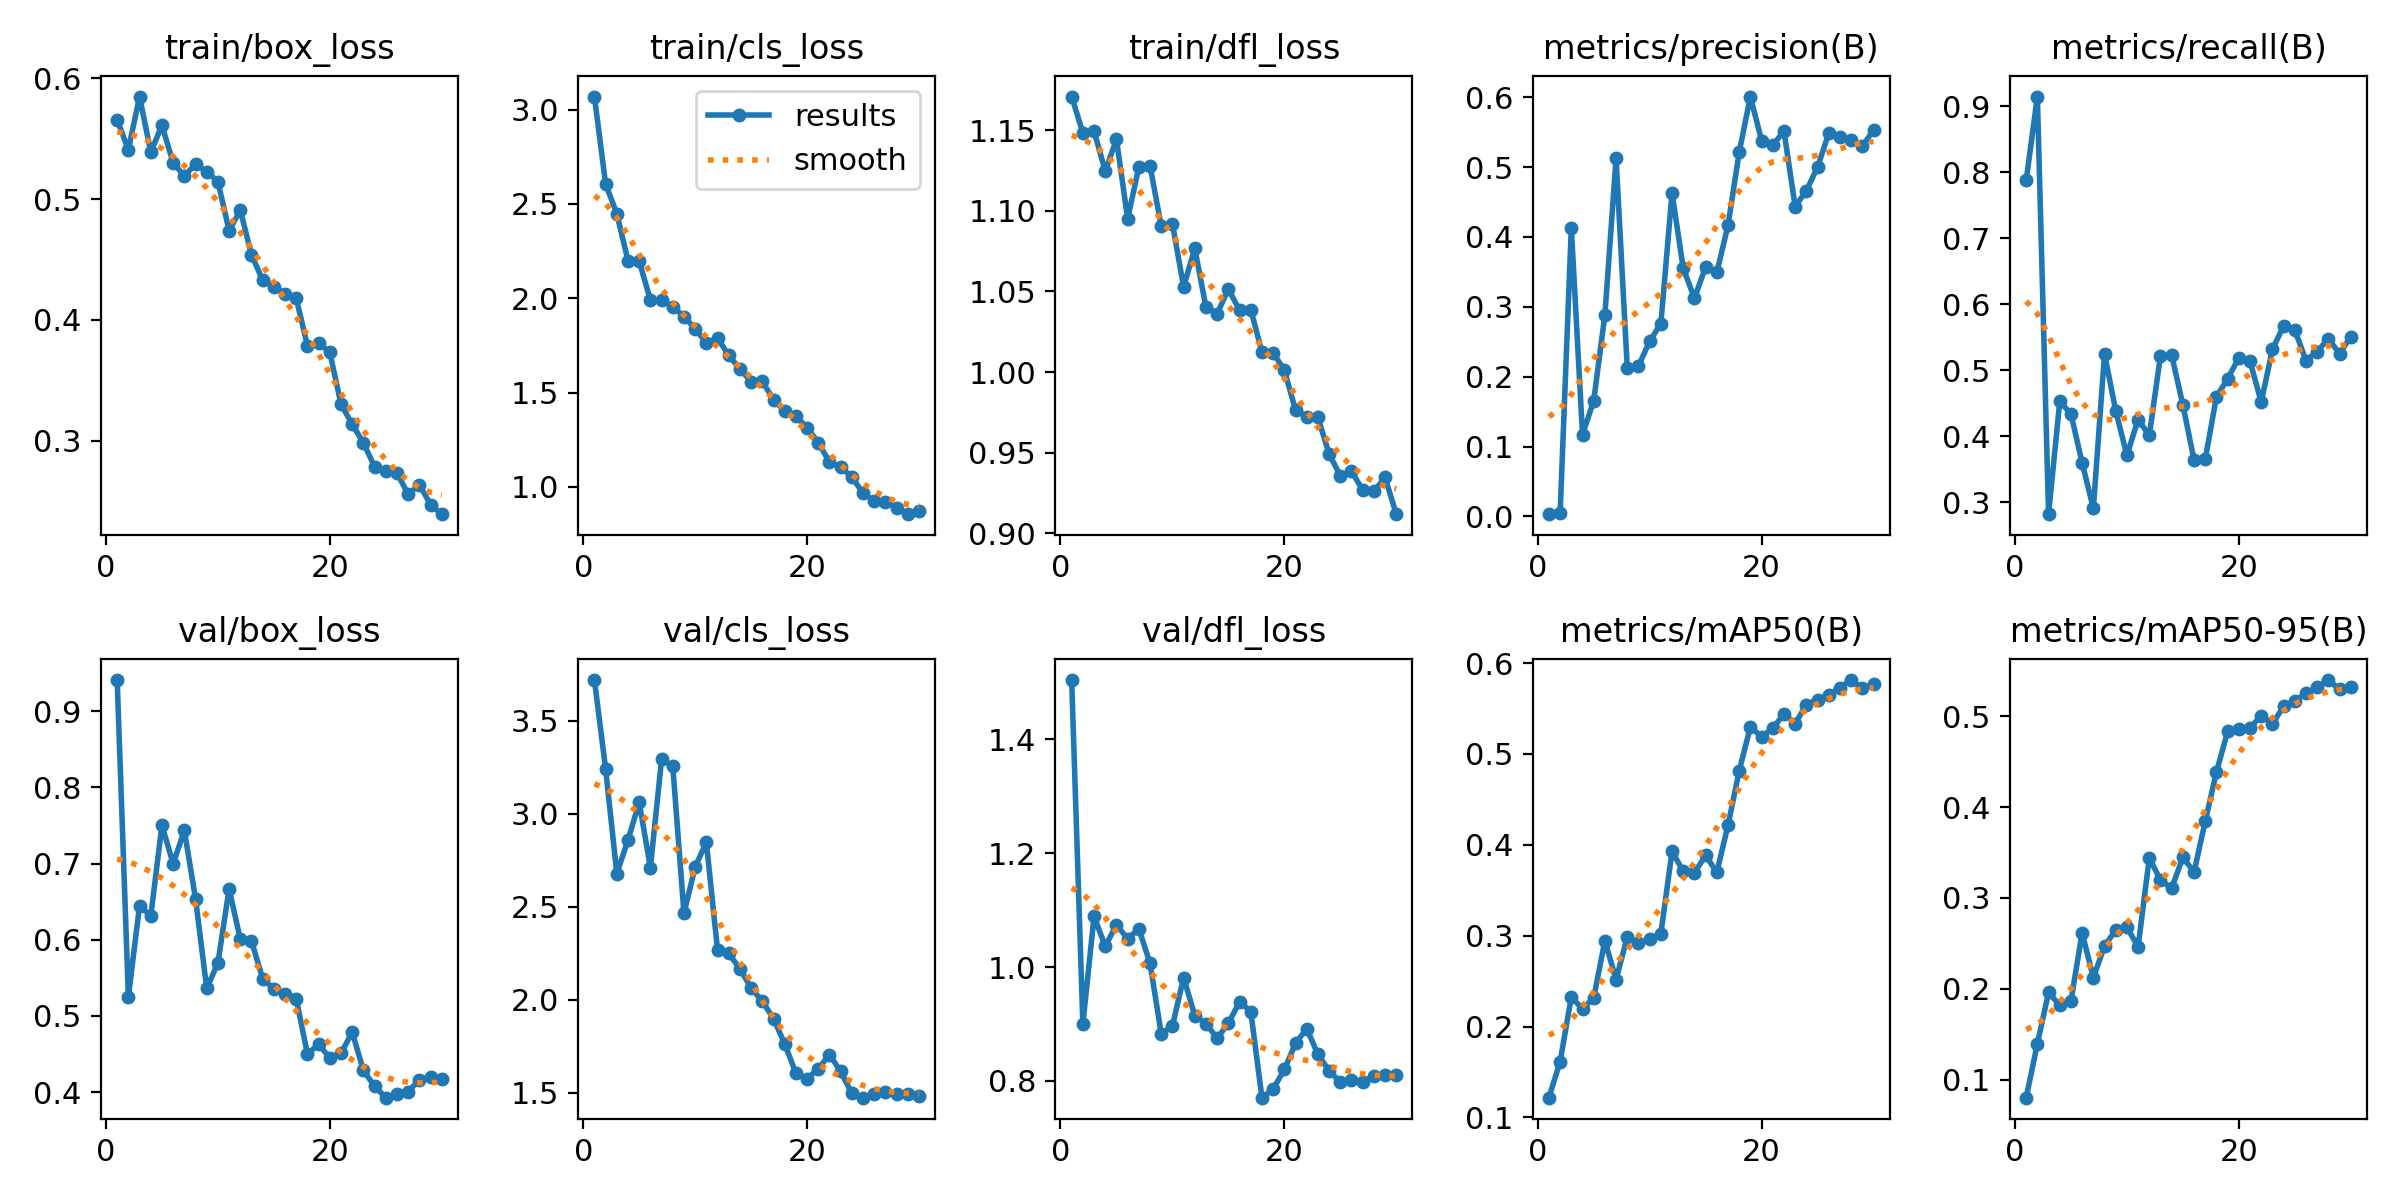

Data behind this chart, as committed beside it:
epoch, time, train/box_loss, train/cls_loss, train/dfl_loss, metrics/precision(B), metrics/recall(B), metrics/mAP50(B), metrics/mAP50-95(B), val/box_loss, val/cls_loss, val/dfl_loss, lr/pg0, lr/pg1, lr/pg2
1, 92.46, 0.5656, 3.07, 1.171, 0.00317, 0.7875, 0.1217, 0.08033, 0.9411, 3.718, 1.504, 0.00018, 0.00018, 0.08218
2, 173.4, 0.5409, 2.606, 1.148, 0.00467, 0.9146, 0.1614, 0.1396, 0.5249, 3.241, 0.8999, 0.000369, 0.000369, 0.06337
3, 246.4, 0.5849, 2.448, 1.149, 0.4131, 0.282, 0.2324, 0.196, 0.6449, 2.678, 1.089, 0.0005539, 0.0005539, 0.04455
4, 332, 0.5389, 2.199, 1.125, 0.1172, 0.4527, 0.2194, 0.1821, 0.6312, 2.859, 1.037, 0.0007318, 0.0007318, 0.02573
5, 409.3, 0.5611, 2.196, 1.144, 0.1653, 0.4339, 0.2314, 0.1868, 0.7502, 3.061, 1.075, 0.0008998, 0.0008998, 0.0069
6, 481.6, 0.53, 1.991, 1.095, 0.2883, 0.3597, 0.2945, 0.2617, 0.6998, 2.71, 1.05, 0.0009337, 0.0009337, 0.0009337
7, 556.3, 0.5193, 1.988, 1.127, 0.5125, 0.2908, 0.2516, 0.2124, 0.7435, 3.292, 1.067, 0.0009055, 0.0009055, 0.0009055
8, 628.3, 0.5288, 1.955, 1.128, 0.2124, 0.525, 0.2986, 0.247, 0.654, 3.256, 1.007, 0.0008729, 0.0008729, 0.0008729
9, 727.1, 0.5228, 1.903, 1.09, 0.2153, 0.4387, 0.2922, 0.2649, 0.5362, 2.465, 0.883, 0.0008362, 0.0008362, 0.0008362
10, 810.7, 0.5145, 1.837, 1.092, 0.2507, 0.371, 0.2958, 0.2677, 0.5694, 2.714, 0.8963, 0.000796, 0.000796, 0.000796
11, 909.8, 0.4738, 1.764, 1.053, 0.2759, 0.4254, 0.3023, 0.2462, 0.6667, 2.847, 0.9815, 0.0007525, 0.0007525, 0.0007525
12, 1005, 0.4908, 1.788, 1.077, 0.4629, 0.4012, 0.3929, 0.3441, 0.6008, 2.266, 0.9149, 0.0007063, 0.0007063, 0.0007063
13, 1089, 0.4538, 1.697, 1.04, 0.355, 0.5222, 0.3709, 0.3196, 0.5982, 2.249, 0.9007, 0.000658, 0.000658, 0.000658
14, 1165, 0.4328, 1.624, 1.036, 0.3125, 0.5229, 0.3691, 0.3108, 0.5491, 2.166, 0.8751, 0.0006079, 0.0006079, 0.0006079
15, 1239, 0.4274, 1.558, 1.051, 0.3571, 0.4474, 0.3885, 0.3448, 0.5352, 2.063, 0.9011, 0.0005567, 0.0005567, 0.0005567
16, 1314, 0.4217, 1.559, 1.038, 0.3491, 0.3638, 0.3697, 0.3286, 0.5286, 1.992, 0.9392, 0.000505, 0.000505, 0.000505
17, 1391, 0.4177, 1.462, 1.039, 0.4166, 0.3652, 0.4215, 0.3844, 0.5225, 1.898, 0.9218, 0.0004533, 0.0004533, 0.0004533
18, 1471, 0.3785, 1.402, 1.012, 0.5214, 0.46, 0.4816, 0.4387, 0.4498, 1.763, 0.7706, 0.0004021, 0.0004021, 0.0004021
19, 1544, 0.3808, 1.374, 1.012, 0.6009, 0.487, 0.5299, 0.4831, 0.4629, 1.604, 0.7856, 0.000352, 0.000352, 0.000352
20, 1618, 0.3729, 1.314, 1.001, 0.5378, 0.5189, 0.5191, 0.4858, 0.4447, 1.576, 0.8202, 0.0003037, 0.0003037, 0.0003037
21, 1691, 0.33, 1.234, 0.9764, 0.5314, 0.5137, 0.5281, 0.487, 0.4511, 1.629, 0.8659, 0.0002575, 0.0002575, 0.0002575
22, 1764, 0.3135, 1.131, 0.9723, 0.5514, 0.4517, 0.5444, 0.5006, 0.4786, 1.705, 0.8921, 0.000214, 0.000214, 0.000214
23, 1839, 0.298, 1.106, 0.9718, 0.4435, 0.5315, 0.5334, 0.4915, 0.4284, 1.615, 0.8467, 0.0001738, 0.0001738, 0.0001738
24, 1911, 0.2783, 1.051, 0.9492, 0.4662, 0.5671, 0.5545, 0.5109, 0.4076, 1.496, 0.8181, 0.0001371, 0.0001371, 0.0001371
25, 1994, 0.2747, 0.9665, 0.9356, 0.4999, 0.5611, 0.5599, 0.5168, 0.3927, 1.473, 0.7977, 0.0001045, 0.0001045, 0.0001045
26, 2069, 0.2731, 0.9249, 0.9385, 0.5484, 0.5147, 0.5651, 0.5249, 0.3975, 1.494, 0.8014, 7.63174e-05, 7.63174e-05, 7.63174e-05
27, 2151, 0.2554, 0.919, 0.9269, 0.5424, 0.5283, 0.5731, 0.5323, 0.4005, 1.505, 0.7986, 5.2795e-05, 5.2795e-05, 5.2795e-05
28, 2233, 0.2634, 0.8899, 0.9261, 0.5384, 0.5477, 0.5814, 0.5397, 0.4164, 1.492, 0.8084, 3.4227e-05, 3.4227e-05, 3.4227e-05
29, 2315, 0.2469, 0.8547, 0.9347, 0.5297, 0.5252, 0.5724, 0.5294, 0.4201, 1.492, 0.8111, 2.08169e-05, 2.08169e-05, 2.08169e-05
30, 2399, 0.239, 0.8735, 0.9119, 0.5531, 0.5509, 0.5765, 0.5326, 0.4173, 1.484, 0.811, 1.27117e-05, 1.27117e-05, 1.27117e-05
